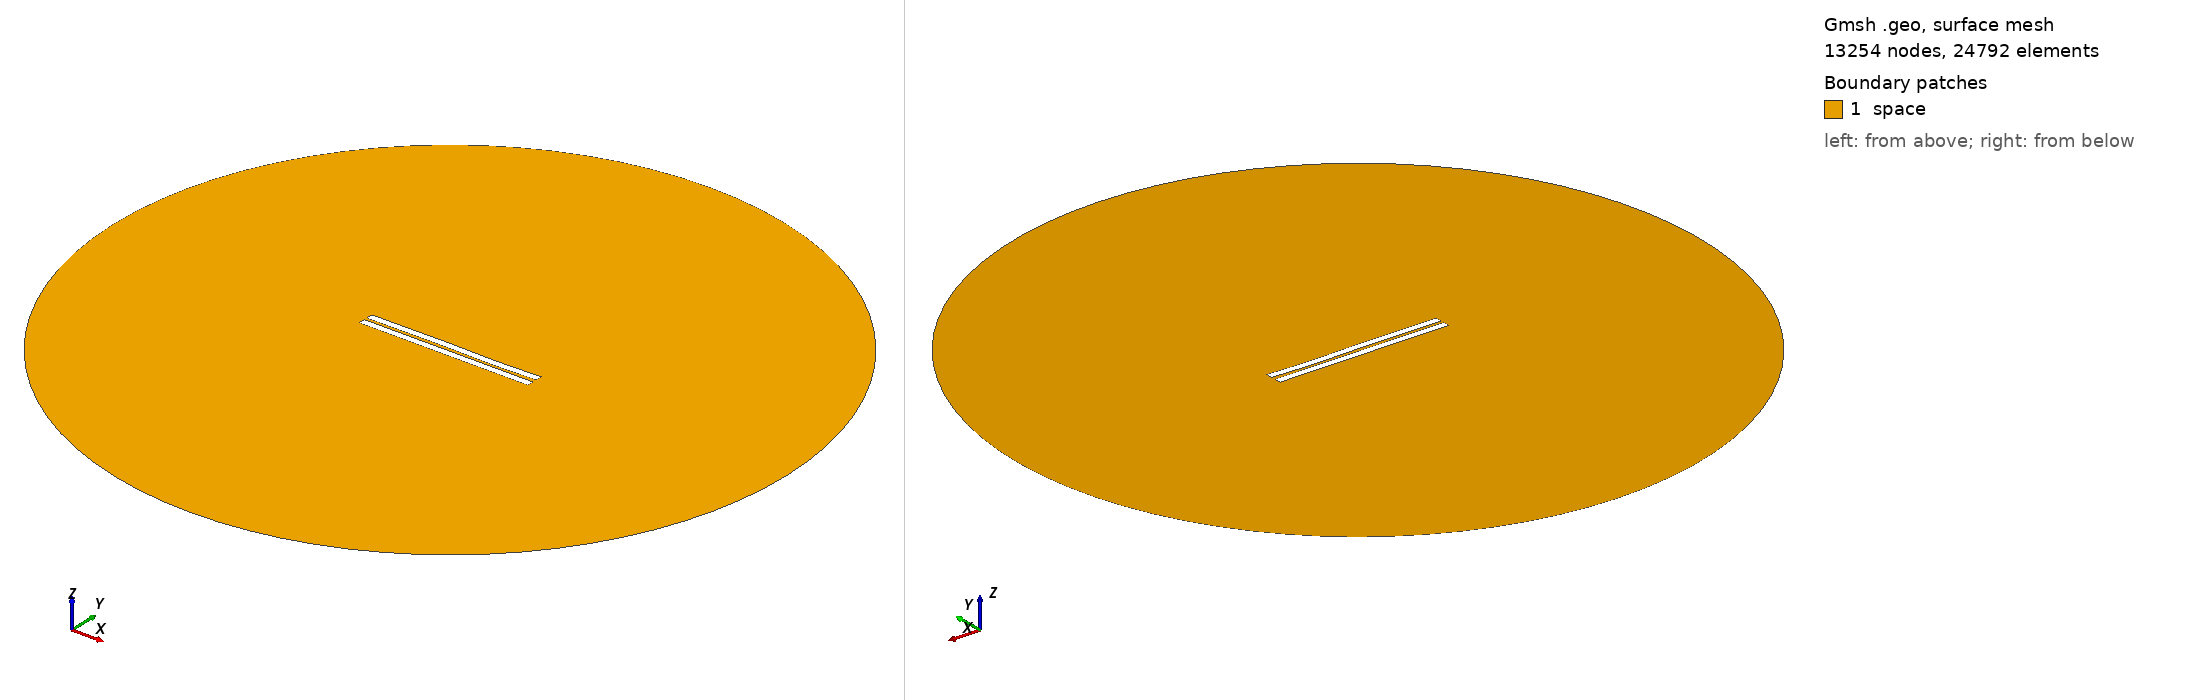

Gmsh geometry script, surface-meshed: 13254 nodes, 24792 surface elements. Boundary patches (legend numbers): 1 space. Left view from above one corner, right view from below the opposite corner. Legend entries are the model's physical surfaces. The drawing asked Gmsh for element sizes between 1% and 20% of the model's largest extent; the script's own settings can give other sizes.

=== 1072.geo (drawn) ===
//---------------------------------------
// Geometry kernel
//---------------------------------------

SetFactory("OpenCASCADE");



//---------------------------------------
// Parameters of the geometry
//---------------------------------------

// Overetch of the upper plate
overetch = 0.0;

// Distance between the plates
distance = 1.75;

// Discretization over the x axis (for the deformation)
nx = 50; 

// Length of the plate
L = 100 - overetch; 

// Number of modes
n = 4; 

// 1st mode coefficient
coeff(1) = 0.07499999999999998;
beta(1) = 0.596864 * 3.1415926535 / L;

// 2nd mode coefficient
coeff(2) = 0.0;
beta(2) = 1.49418 * 3.1415926535 / L;

// 3rd mode coefficient
coeff(3) = 0.15;
beta(3) = 2.50025 * 3.1415926535 / L;

// 4th mode coefficient
coeff(4) = -0.075;
beta(4) = 3.49999 * 3.1415926535 / L;



//---------------------------------------
// Upper plate (deformed rectangle)
//---------------------------------------

// Coordiantes of the upper plate
xmin = -50;
xmax = 50 - overetch;

// Height of the upper plate
yheight = 4 - 2 * overetch;

// Indexes of the points
UpperID[] = {};
LowerID[] = {};
LeftID[] = {};
RightID[] = {};

// Point index
p = 1;

// Horizontal edges
For i In {1:nx}
    x = xmin + (i-1)*(xmax - xmin)/(nx-1);

    y_bottom = distance / 2 + overetch;
    For j In {1:n}
        C = (Cosh(beta(j)*L) + Cos(beta(j)*L)) / (Sinh(beta(j)*L) + Sin(beta(j)*L));
        y_bottom  = y_bottom + coeff(j) * (Cosh(beta(j)*(x+50)) - Cos(beta(j)*(x+50)) - C * (Sinh(beta(j)*(x+50)) - Sin(beta(j)*(x+50))));
    EndFor

    y_top = y_bottom + yheight;

    Point(p) = {x, y_top, 0, 1.0};
    UpperID[i] = p;
    p = p + 1;

    Point(p) = {x, y_bottom, 0, 1.0};
    LowerID[i] = p;
    p = p + 1;
EndFor

// Create point lists
UpperPts[] = {}; LowerPts[] = {};
For i In {1:nx}
  UpperPts[] += {UpperID[i]};
  LowerPts[] += {LowerID[i]};
EndFor

// Build splines
Spline(1) = {UpperPts[]};
Spline(2) = {LowerPts[]};
Line(3) = {LowerPts[nx-1], UpperPts[nx-1]};
Line(4) = {LowerPts[0], UpperPts[0]};

// Build the plane surface
Curve Loop(1) = {2, 3, -1, -4};
Plane Surface(1) = {1};



//---------------------------------------
// Lower plate (rectangle)
//---------------------------------------

// Vertices
Point(1001) = {-50, -1, 0, 1.0};
Point(1002) = { 50, -1, 0, 1.0};
Point(1003) = { 50,  -5, 0, 1.0};
Point(1004) = {-50,  -5, 0, 1.0};

// Edges
Line(5) = {1001, 1002};
Line(6) = {1002, 1003};
Line(7) = {1003, 1004};
Line(8) = {1004, 1001};

// Plane surface
Line Loop(2) = {5, 6, 7, 8};
Plane Surface(2) = {2}; 



//---------------------------------------
// Outer (fictious) boundary
//---------------------------------------

// Points
Point(1005) = {0, 0, 0};       // Center
Point(1006) = {200, 0, 0};     // Start point
Point(1007) = {0, 200, 0};     // 90 degrees
Point(1008) = {-200, 0, 0};    // 180 degrees
Point(1009) = {0, -200, 0};    // 270 degrees

// Circle arcs (each needs start, center, end)
Circle(9) = {1006, 1005, 1007};
Circle(10) = {1007, 1005, 1008};
Circle(11) = {1008, 1005, 1009};
Circle(12) = {1009, 1005, 1006};

// Plane surface for the entire domain
Curve Loop(3) = {9, 10, 11, 12};
Surface(3) = {3};

// Subtract the plates from the whole domain to obtain the actual domain where we want to solve the equations
BooleanDifference{ Surface{3}; Delete; }{ Surface{1}; Surface{2}; Delete; }




//---------------------------------------
// Transfinite Lines/Curves
//---------------------------------------

// Set the number of points on the boundaries
r = 7;

// Plates
Transfinite Curve {1, 2} = 50*r Using Progression 1;
Transfinite Curve {3, 4} = 2*r Using Progression 1;
Transfinite Line {5, 7} = 50*r Using Progression 1;
Transfinite Line {6, 8} = 2*r Using Progression 1;

// Outer boundary
Transfinite Line {9, 10, 11, 12} = 20 Using Progression 1;



//---------------------------------------
// Physical groups
//---------------------------------------                

// Physical curves (boundaries)
Physical Line("force_segment", 10) = {2};
Physical Line("upper_plate", 11) = {1, 3, 4};
Physical Line("lower_plate", 12) = {5, 6, 7, 8};
Physical Line("boundary", 20) = {9, 10, 11, 12};

// Physical Surfaces
Physical Surface("space", 30) = {3};



//---------------------------------------
// 6. Generate the Mesh
//---------------------------------------

// 2D mesh generation
Mesh 2;
